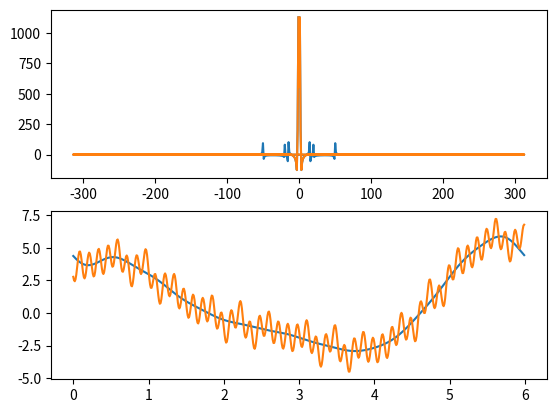

Reproduce this figure in Python.
# from pylab import*
from numpy import*
import matplotlib.pyplot as plt

def Main():

    time = arange(0, 6, 0.01) # dominio do tempo

    # x is the original signal
    x = []
    
    for t in time:
        x.append(0.5*sin(15.0*t)+0.33*cos(20.0*t)+1.0*cos(50*t + 2.0) +5.0*sin(1.5*t)+3.0*cos(2.0*t + 0.3))

    fft_x = fft.fft(x)
    freq = 2*pi*fft.fftfreq(len(fft_x), d = 0.01) # frequency domain is symmetric

    #find maxima of the spectrum

    freq_max = []

    for i in range(1, len(fft_x) - 1):
        
        if fft_x[i] > fft_x[i+1] and fft_x[i] > fft_x[i-1]:
            freq_max.append(freq[i])
    
    #generate filter
    filter1 = [1.0 if abs(freq[n]) < freq_max[1] - 0.25*freq_max[1] else 0.0 for n in range(0, len(freq)) ] # this filter was generated roughly

    new_fft_x = fft_x * filter1
    plt.subplot(211)
    plt.plot(freq, fft_x)
    plt.plot(freq, new_fft_x)

    new_x = fft.ifft(new_fft_x)

    plt.subplot(212)
    plt.plot(time, new_x)  
    plt.plot(time, x)

    plt.show()

    return 'OK'

if __name__ == '__main__':
    
    Main()